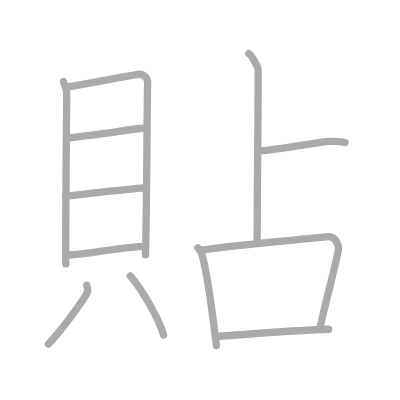
t = 0.00 s
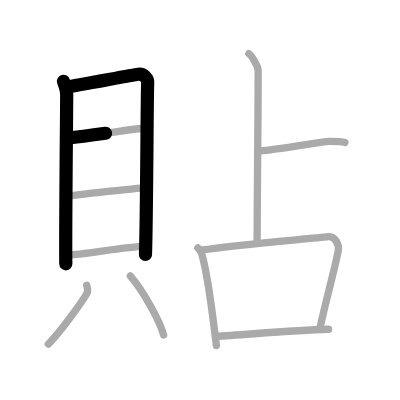
t = 2.50 s
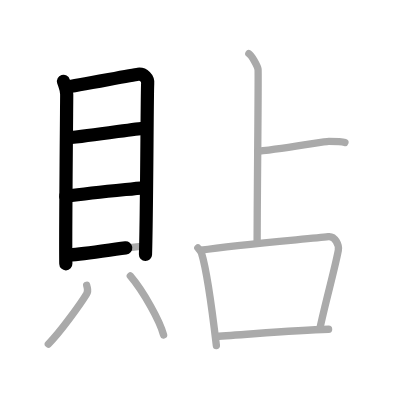
t = 4.75 s
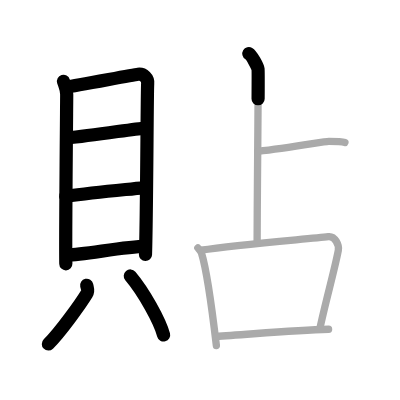
t = 7.25 s
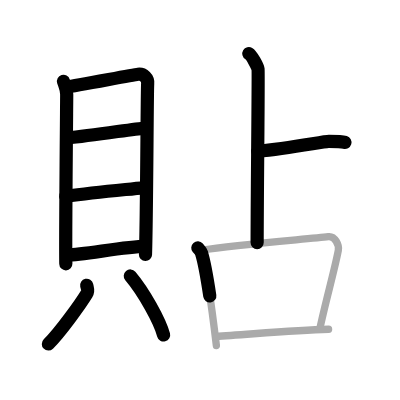
t = 9.50 s
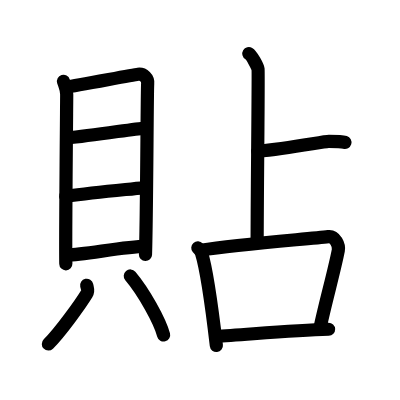
t = 12.00 s

The animated SVG that drew these frames (rendered in a browser with its animation timeline set to each time). Animation: 12 SMIL elements (animate=12); one cycle of 12.00 s.

<?xml version="1.0" standalone="no"?>
<!DOCTYPE svg PUBLIC "-//W3C//DTD SVG 1.1//EN"   "http://www.w3.org/Graphics/SVG/1.1/DTD/svg11.dtd">
<svg width="400px" height="400px"  version="1.1" xmlns="http://www.w3.org/2000/svg">
  <defs>
    <marker id="Triangle" viewBox="0 0 10 10" refX="0" refY="5" markerUnits="strokeWidth" markerWidth="3" style="stroke-opacity:0%;fill:#aaaaaa;" markerHeight="2" orient="auto">
      <path d="M 0 0 L 10 5 L 0 10 z" />
    </marker>
    
    <marker id="Arrow" viewBox="0 0 10 10" refX="5" refY="5" markerUnits="strokeWidth" markerWidth="1.8" style="stroke-opacity:0%;fill:#770000;" markerHeight="2" orient="auto">
      <path d="M 0 4 L 6 4 L 4 1 L 10 5 L 4 9 L 6 6 L 0 6 z" />
        <circle cx="5" cy="5" r="5" />
      </marker>
    
    <marker id="TriangleRed" viewBox="0 0 10 10" refX="0" refY="5" markerUnits="strokeWidth" markerWidth="3" style="stroke-opacity:0%;fill:#CC0000;" markerHeight="2" orient="auto">
      <path d="M 0 0 L 10 5 L 0 10 z" />
    </marker>
    
    <marker id="ArrowRed" viewBox="0 0 10 10" refX="5" refY="5" markerUnits="strokeWidth" markerWidth="1.8" style="stroke-opacity:0%;fill:#CC0000;" markerHeight="2" orient="auto">
      <path d="M 0 4 L 6 4 L 4 1 L 10 5 L 4 9 L 6 6 L 0 6 z" />
        <circle cx="5" cy="5" r="5" />
      </marker>
    
  </defs>
  
  <path style="fill:#ffffff; fill-opacity:100%; fill-rule:evenodd; stroke-width:0;" d="M 0 0 L 400px 0 L 400px 400px L 0 400px L 0 0" />

  <g transform="scale(3.6697247706422 3.6697247706422)">
<path style="fill:none; fill-opacity:0%; fill-rule:evenodd; stroke:#aaaaaa; stroke-opacity:100%; stroke-width: 1.5pt; stroke-linejoin:round; stroke-linecap:round;" d="M17.3 22.18c0.36 1.17 0.88 2.04 0.88 3.6c0 1.56-0.39 40.97-0.24 46.11"></path>
<path style="fill:none; fill-opacity:0%; fill-rule:evenodd; stroke:#aaaaaa; stroke-opacity:100%; stroke-width: 1.5pt; stroke-linejoin:round; stroke-linecap:round;" d="M18.28 23.67c2.03-0.19 17.49-3.19 19.34-3.42c1.54-0.19 2.75 1.09 2.62 2.53c-0.17 1.83-0.22 34.97-0.6 46.67"></path>
<path style="fill:none; fill-opacity:0%; fill-rule:evenodd; stroke:#aaaaaa; stroke-opacity:100%; stroke-width: 1.5pt; stroke-linejoin:round; stroke-linecap:round;" d="M18.24 37.62c7.85-0.76 19.14-2.66 20.89-2.66"></path>
<path style="fill:none; fill-opacity:0%; fill-rule:evenodd; stroke:#aaaaaa; stroke-opacity:100%; stroke-width: 1.5pt; stroke-linejoin:round; stroke-linecap:round;" d="M17.91 53.45c7.75-0.95 13.02-1.45 21.54-2.34"></path>
<path style="fill:none; fill-opacity:0%; fill-rule:evenodd; stroke:#aaaaaa; stroke-opacity:100%; stroke-width: 1.5pt; stroke-linejoin:round; stroke-linecap:round;" d="M18.43 69.48c4.03 0 15.88-2.34 21.1-2.34"></path>
<path style="fill:none; fill-opacity:0%; fill-rule:evenodd; stroke:#aaaaaa; stroke-opacity:100%; stroke-width: 1.5pt; stroke-linejoin:round; stroke-linecap:round;" d="M23.62 77.73c0.26 1.18 0.52 1.5 0 2.36c-1.57 2.59-7.3 10.59-10.45 13.66"></path>
<path style="fill:none; fill-opacity:0%; fill-rule:evenodd; stroke:#aaaaaa; stroke-opacity:100%; stroke-width: 1.5pt; stroke-linejoin:round; stroke-linecap:round;" d="M35.51 75.2c3.69 4.36 8.06 12.27 9.07 16.08"></path>
<path style="fill:none; fill-opacity:0%; fill-rule:evenodd; stroke:#aaaaaa; stroke-opacity:100%; stroke-width: 1.5pt; stroke-linejoin:round; stroke-linecap:round;" d="M67.81 14.63c0.76 0.45 2.36 3.35 2.51 4.25c0.15 0.9-0.25 34.12-0.25 47.25"></path>
<path style="fill:none; fill-opacity:0%; fill-rule:evenodd; stroke:#aaaaaa; stroke-opacity:100%; stroke-width: 1.5pt; stroke-linejoin:round; stroke-linecap:round;" d="M70.25 41.24c8.82-0.91 18.12-2.73 19.34-2.73c1.23 0 3.43 0 4.41 0.3"></path>
<path style="fill:none; fill-opacity:0%; fill-rule:evenodd; stroke:#aaaaaa; stroke-opacity:100%; stroke-width: 1.5pt; stroke-linejoin:round; stroke-linecap:round;" d="M53.91 67.55c0.41 0.46 0.82 0.84 1 1.41c1.41 4.54 3.09 17.05 4.05 25.2"></path>
<path style="fill:none; fill-opacity:0%; fill-rule:evenodd; stroke:#aaaaaa; stroke-opacity:100%; stroke-width: 1.5pt; stroke-linejoin:round; stroke-linecap:round;" d="M54.71 68.19c10.79-1.69 29.64-3.07 34.75-3.71c1.87-0.23 2.99 2.36 2.73 3.75c-1.11 5.71-3.49 14.04-5.02 21.28"></path>
<path style="fill:none; fill-opacity:0%; fill-rule:evenodd; stroke:#aaaaaa; stroke-opacity:100%; stroke-width: 1.5pt; stroke-linejoin:round; stroke-linecap:round;" d="M58.86 91.66C66.5 91.25 79.5 90 89.54 89.72"></path>

<path style="fill:none; fill-opacity:0%; fill-rule:evenodd; stroke:#000000; stroke-opacity:100%; stroke-width: 2.7pt; stroke-linejoin:round; stroke-linecap:round;" d="M17.3 22.18c0.36 1.17 0.88 2.04 0.88 3.6c0 1.56-0.39 40.97-0.24 46.11" pathLength="100" stroke-dashoffset="100" stroke-dasharray="100 105"><animate id="dashAnim1" attributeName="stroke-dashoffset" from="100" to="0" dur="1s" calcMode="linear" fill="freeze"/></path>
<path style="fill:none; fill-opacity:0%; fill-rule:evenodd; stroke:#000000; stroke-opacity:100%; stroke-width: 2.7pt; stroke-linejoin:round; stroke-linecap:round;" d="M18.28 23.67c2.03-0.19 17.49-3.19 19.34-3.42c1.54-0.19 2.75 1.09 2.62 2.53c-0.17 1.83-0.22 34.97-0.6 46.67" pathLength="100" stroke-dashoffset="100" stroke-dasharray="100 105"><animate id="dashAnim2" attributeName="stroke-dashoffset" from="100" to="0" dur="1s" calcMode="linear" begin="dashAnim1.end" fill="freeze"/></path>
<path style="fill:none; fill-opacity:0%; fill-rule:evenodd; stroke:#000000; stroke-opacity:100%; stroke-width: 2.7pt; stroke-linejoin:round; stroke-linecap:round;" d="M18.24 37.62c7.85-0.76 19.14-2.66 20.89-2.66" pathLength="100" stroke-dashoffset="100" stroke-dasharray="100 105"><animate id="dashAnim3" attributeName="stroke-dashoffset" from="100" to="0" dur="1s" calcMode="linear" begin="dashAnim2.end" fill="freeze"/></path>
<path style="fill:none; fill-opacity:0%; fill-rule:evenodd; stroke:#000000; stroke-opacity:100%; stroke-width: 2.7pt; stroke-linejoin:round; stroke-linecap:round;" d="M17.91 53.45c7.75-0.95 13.02-1.45 21.54-2.34" pathLength="100" stroke-dashoffset="100" stroke-dasharray="100 105"><animate id="dashAnim4" attributeName="stroke-dashoffset" from="100" to="0" dur="1s" calcMode="linear" begin="dashAnim3.end" fill="freeze"/></path>
<path style="fill:none; fill-opacity:0%; fill-rule:evenodd; stroke:#000000; stroke-opacity:100%; stroke-width: 2.7pt; stroke-linejoin:round; stroke-linecap:round;" d="M18.43 69.48c4.03 0 15.88-2.34 21.1-2.34" pathLength="100" stroke-dashoffset="100" stroke-dasharray="100 105"><animate id="dashAnim5" attributeName="stroke-dashoffset" from="100" to="0" dur="1s" calcMode="linear" begin="dashAnim4.end" fill="freeze"/></path>
<path style="fill:none; fill-opacity:0%; fill-rule:evenodd; stroke:#000000; stroke-opacity:100%; stroke-width: 2.7pt; stroke-linejoin:round; stroke-linecap:round;" d="M23.62 77.73c0.26 1.18 0.52 1.5 0 2.36c-1.57 2.59-7.3 10.59-10.45 13.66" pathLength="100" stroke-dashoffset="100" stroke-dasharray="100 105"><animate id="dashAnim6" attributeName="stroke-dashoffset" from="100" to="0" dur="1s" calcMode="linear" begin="dashAnim5.end" fill="freeze"/></path>
<path style="fill:none; fill-opacity:0%; fill-rule:evenodd; stroke:#000000; stroke-opacity:100%; stroke-width: 2.7pt; stroke-linejoin:round; stroke-linecap:round;" d="M35.51 75.2c3.69 4.36 8.06 12.27 9.07 16.08" pathLength="100" stroke-dashoffset="100" stroke-dasharray="100 105"><animate id="dashAnim7" attributeName="stroke-dashoffset" from="100" to="0" dur="1s" calcMode="linear" begin="dashAnim6.end" fill="freeze"/></path>
<path style="fill:none; fill-opacity:0%; fill-rule:evenodd; stroke:#000000; stroke-opacity:100%; stroke-width: 2.7pt; stroke-linejoin:round; stroke-linecap:round;" d="M67.81 14.63c0.76 0.45 2.36 3.35 2.51 4.25c0.15 0.9-0.25 34.12-0.25 47.25" pathLength="100" stroke-dashoffset="100" stroke-dasharray="100 105"><animate id="dashAnim8" attributeName="stroke-dashoffset" from="100" to="0" dur="1s" calcMode="linear" begin="dashAnim7.end" fill="freeze"/></path>
<path style="fill:none; fill-opacity:0%; fill-rule:evenodd; stroke:#000000; stroke-opacity:100%; stroke-width: 2.7pt; stroke-linejoin:round; stroke-linecap:round;" d="M70.25 41.24c8.82-0.91 18.12-2.73 19.34-2.73c1.23 0 3.43 0 4.41 0.3" pathLength="100" stroke-dashoffset="100" stroke-dasharray="100 105"><animate id="dashAnim9" attributeName="stroke-dashoffset" from="100" to="0" dur="1s" calcMode="linear" begin="dashAnim8.end" fill="freeze"/></path>
<path style="fill:none; fill-opacity:0%; fill-rule:evenodd; stroke:#000000; stroke-opacity:100%; stroke-width: 2.7pt; stroke-linejoin:round; stroke-linecap:round;" d="M53.91 67.55c0.41 0.46 0.82 0.84 1 1.41c1.41 4.54 3.09 17.05 4.05 25.2" pathLength="100" stroke-dashoffset="100" stroke-dasharray="100 105"><animate id="dashAnim10" attributeName="stroke-dashoffset" from="100" to="0" dur="1s" calcMode="linear" begin="dashAnim9.end" fill="freeze"/></path>
<path style="fill:none; fill-opacity:0%; fill-rule:evenodd; stroke:#000000; stroke-opacity:100%; stroke-width: 2.7pt; stroke-linejoin:round; stroke-linecap:round;" d="M54.71 68.19c10.79-1.69 29.64-3.07 34.75-3.71c1.87-0.23 2.99 2.36 2.73 3.75c-1.11 5.71-3.49 14.04-5.02 21.28" pathLength="100" stroke-dashoffset="100" stroke-dasharray="100 105"><animate id="dashAnim11" attributeName="stroke-dashoffset" from="100" to="0" dur="1s" calcMode="linear" begin="dashAnim10.end" fill="freeze"/></path>
<path style="fill:none; fill-opacity:0%; fill-rule:evenodd; stroke:#000000; stroke-opacity:100%; stroke-width: 2.7pt; stroke-linejoin:round; stroke-linecap:round;" d="M58.86 91.66C66.5 91.25 79.5 90 89.54 89.72" pathLength="100" stroke-dashoffset="100" stroke-dasharray="100 105"><animate id="dashAnim12" attributeName="stroke-dashoffset" from="100" to="0" dur="1s" calcMode="linear" begin="dashAnim11.end" fill="freeze"/></path>

</g>

</svg>  
          
